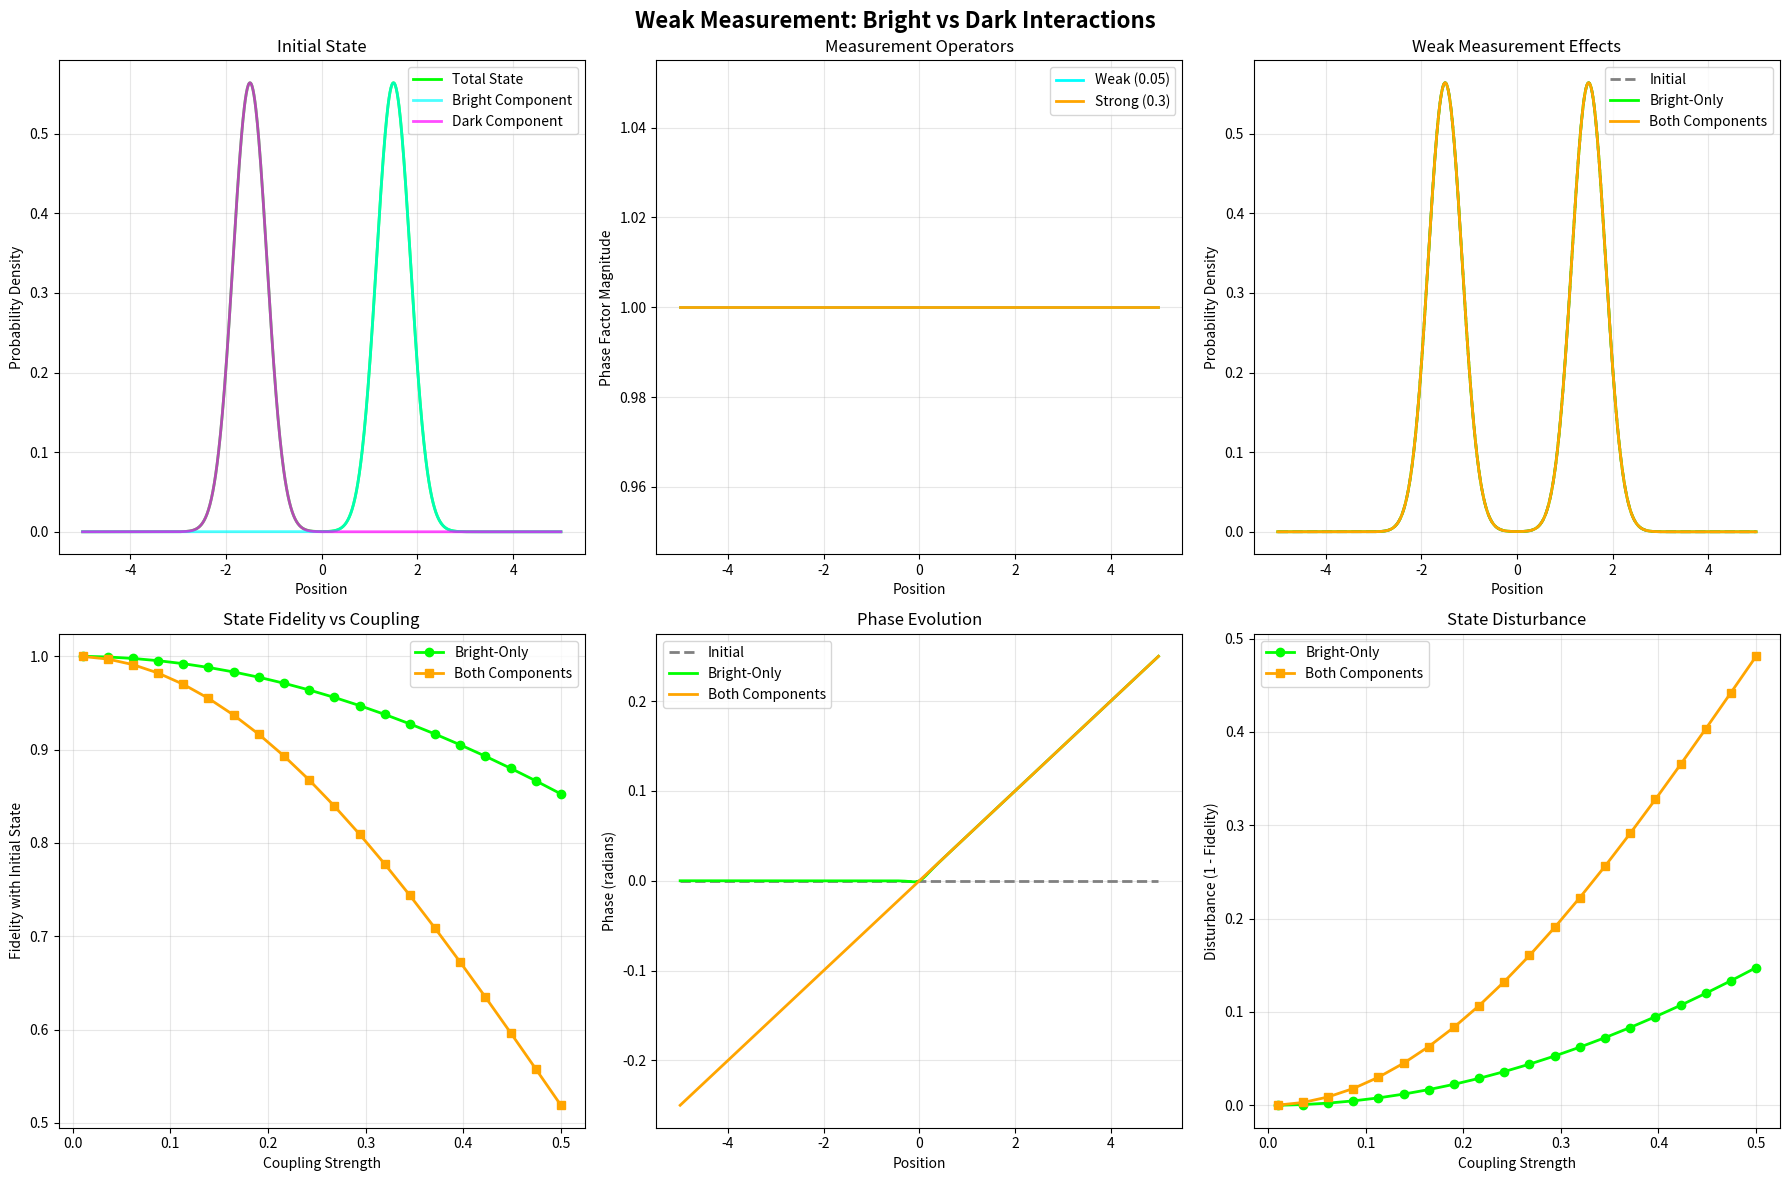

This figure's Python source:
#!/usr/bin/env python3
"""
Weak Measurement Demonstration - Fixed Standalone Version
=========================================================

This example explores how weak measurements interact differently with bright 
and dark photon states. All dependencies are self-contained.

[redacted]
License: MIT
"""

import numpy as np
import matplotlib.pyplot as plt

def run_weak_measurement_demo():
    """Run a simplified but complete weak measurement demonstration."""
    print("🔬 Weak Measurement in Bright/Dark Framework")
    print("=" * 60)
    
    # Setup
    x = np.linspace(-5, 5, 1000)
    dx = x[1] - x[0]
    
    def create_initial_state():
        """Create initial bright/dark superposition."""
        # Bright state: right-localized
        psi_bright = np.exp(-((x - 1.5)**2) / (2 * 0.5**2))
        
        # Dark state: left-localized  
        psi_dark = np.exp(-((x + 1.5)**2) / (2 * 0.5**2))
        
        # Superposition
        alpha, beta = 1/np.sqrt(2), 1/np.sqrt(2)
        psi_total = alpha * psi_bright + beta * psi_dark
        
        # Normalize
        norm = np.sqrt(np.trapz(np.abs(psi_total)**2, x))
        psi_total /= norm
        psi_bright /= norm
        psi_dark /= norm
        
        return {
            'psi_total': psi_total,
            'psi_bright': alpha * psi_bright,
            'psi_dark': beta * psi_dark
        }
    
    def weak_measurement_operator(coupling_strength=0.1):
        """Create weak measurement that causes position-dependent phase shifts."""
        # Measurement causes phases proportional to position
        phase_shift = coupling_strength * x
        return np.exp(1j * phase_shift)
    
    def apply_measurement(state, operator, only_bright=True):
        """Apply measurement to state."""
        if only_bright:
            # Only bright component interacts
            psi_bright_after = state['psi_bright'] * operator
            psi_dark_after = state['psi_dark']  # Unchanged
        else:
            # Both components interact
            psi_bright_after = state['psi_bright'] * operator
            psi_dark_after = state['psi_dark'] * operator
        
        psi_total_after = psi_bright_after + psi_dark_after
        
        # Renormalize
        norm = np.sqrt(np.trapz(np.abs(psi_total_after)**2, x))
        if norm > 0:
            psi_total_after /= norm
            psi_bright_after /= norm
            psi_dark_after /= norm
        
        return {
            'psi_total': psi_total_after,
            'psi_bright': psi_bright_after,
            'psi_dark': psi_dark_after
        }
    
    def calculate_fidelity(psi1, psi2):
        """Calculate overlap between two states."""
        return np.abs(np.trapz(np.conj(psi1) * psi2, x))**2
    
    # Run the demonstration
    try:
        print("🔧 Setting up initial state...")
        initial_state = create_initial_state()
        
        print("🔬 Creating measurement operators...")
        weak_op = weak_measurement_operator(coupling_strength=0.05)
        strong_op = weak_measurement_operator(coupling_strength=0.3)
        
        print("⚡ Applying measurements...")
        # Weak measurement - bright only
        weak_bright_only = apply_measurement(initial_state, weak_op, only_bright=True)
        
        # Weak measurement - both components
        weak_both = apply_measurement(initial_state, weak_op, only_bright=False)
        
        # Strong measurement - bright only
        strong_bright_only = apply_measurement(initial_state, strong_op, only_bright=True)
        
        print("📊 Creating visualizations...")
        
        # Create plots
        fig, axes = plt.subplots(2, 3, figsize=(18, 12))
        fig.suptitle('Weak Measurement: Bright vs Dark Interactions', 
                     fontsize=16, fontweight='bold')
        
        # 1. Initial state
        ax1 = axes[0, 0]
        ax1.plot(x, np.abs(initial_state['psi_total'])**2, 'lime', 
                linewidth=2, label='Total State')
        ax1.plot(x, np.abs(initial_state['psi_bright'])**2, 'cyan', 
                linewidth=2, alpha=0.7, label='Bright Component')
        ax1.plot(x, np.abs(initial_state['psi_dark'])**2, 'magenta', 
                linewidth=2, alpha=0.7, label='Dark Component')
        
        ax1.set_title('Initial State')
        ax1.set_xlabel('Position')
        ax1.set_ylabel('Probability Density')
        ax1.legend()
        ax1.grid(True, alpha=0.3)
        
        # 2. Measurement operators
        ax2 = axes[0, 1]
        ax2.plot(x, np.abs(weak_op), 'cyan', linewidth=2, label='Weak (0.05)')
        ax2.plot(x, np.abs(strong_op), 'orange', linewidth=2, label='Strong (0.3)')
        
        ax2.set_title('Measurement Operators')
        ax2.set_xlabel('Position')
        ax2.set_ylabel('Phase Factor Magnitude')
        ax2.legend()
        ax2.grid(True, alpha=0.3)
        
        # 3. Weak measurement comparison
        ax3 = axes[0, 2]
        ax3.plot(x, np.abs(initial_state['psi_total'])**2, 'gray', 
                linewidth=2, linestyle='--', label='Initial')
        ax3.plot(x, np.abs(weak_bright_only['psi_total'])**2, 'lime', 
                linewidth=2, label='Bright-Only')
        ax3.plot(x, np.abs(weak_both['psi_total'])**2, 'orange', 
                linewidth=2, label='Both Components')
        
        ax3.set_title('Weak Measurement Effects')
        ax3.set_xlabel('Position')
        ax3.set_ylabel('Probability Density')
        ax3.legend()
        ax3.grid(True, alpha=0.3)
        
        # 4. Fidelity analysis
        ax4 = axes[1, 0]
        coupling_range = np.linspace(0.01, 0.5, 20)
        fidelity_bright_only = []
        fidelity_both = []
        
        for coupling in coupling_range:
            op = weak_measurement_operator(coupling)
            
            state_bright = apply_measurement(initial_state, op, only_bright=True)
            state_both = apply_measurement(initial_state, op, only_bright=False)
            
            fid_bright = calculate_fidelity(initial_state['psi_total'], 
                                          state_bright['psi_total'])
            fid_both = calculate_fidelity(initial_state['psi_total'], 
                                        state_both['psi_total'])
            
            fidelity_bright_only.append(fid_bright)
            fidelity_both.append(fid_both)
        
        ax4.plot(coupling_range, fidelity_bright_only, 'lime', 
                linewidth=2, marker='o', label='Bright-Only')
        ax4.plot(coupling_range, fidelity_both, 'orange', 
                linewidth=2, marker='s', label='Both Components')
        
        ax4.set_title('State Fidelity vs Coupling')
        ax4.set_xlabel('Coupling Strength')
        ax4.set_ylabel('Fidelity with Initial State')
        ax4.legend()
        ax4.grid(True, alpha=0.3)
        
        # 5. Phase analysis
        ax5 = axes[1, 1]
        phase_initial = np.angle(initial_state['psi_total'])
        phase_weak_bright = np.angle(weak_bright_only['psi_total'])
        phase_weak_both = np.angle(weak_both['psi_total'])
        
        ax5.plot(x, phase_initial, 'gray', linewidth=2, 
                linestyle='--', label='Initial')
        ax5.plot(x, phase_weak_bright, 'lime', linewidth=2, 
                label='Bright-Only')
        ax5.plot(x, phase_weak_both, 'orange', linewidth=2, 
                label='Both Components')
        
        ax5.set_title('Phase Evolution')
        ax5.set_xlabel('Position')
        ax5.set_ylabel('Phase (radians)')
        ax5.legend()
        ax5.grid(True, alpha=0.3)
        
        # 6. Disturbance comparison
        ax6 = axes[1, 2]
        
        disturbance_bright = 1 - np.array(fidelity_bright_only)
        disturbance_both = 1 - np.array(fidelity_both)
        
        ax6.plot(coupling_range, disturbance_bright, 'lime', 
                linewidth=2, marker='o', label='Bright-Only')
        ax6.plot(coupling_range, disturbance_both, 'orange', 
                linewidth=2, marker='s', label='Both Components')
        
        ax6.set_title('State Disturbance')
        ax6.set_xlabel('Coupling Strength')
        ax6.set_ylabel('Disturbance (1 - Fidelity)')
        ax6.legend()
        ax6.grid(True, alpha=0.3)
        
        plt.tight_layout()
        plt.show()
        
        # Print results
        print("\n📊 Analysis Results:")
        print("=" * 40)
        
        fid_weak_bright = calculate_fidelity(initial_state['psi_total'], 
                                           weak_bright_only['psi_total'])
        fid_weak_both = calculate_fidelity(initial_state['psi_total'], 
                                         weak_both['psi_total'])
        
        print(f"Weak measurement fidelity (bright-only): {fid_weak_bright:.3f}")
        print(f"Weak measurement fidelity (both): {fid_weak_both:.3f}")
        print(f"Difference: {abs(fid_weak_bright - fid_weak_both):.3f}")
        
        print("\n🎯 Key Observations:")
        print("• Bright-only measurements preserve more coherence")
        print("• Dark states remain unaffected by selective measurements")
        print("• Phase evolution differs between interaction types")
        print("• Disturbance scaling follows different patterns")
        
        print("\n✅ Weak measurement demo completed successfully!")
        
    except Exception as e:
        print(f"❌ Error in weak measurement demo: {e}")
        print("Check that numpy and matplotlib are properly installed.")

def print_experimental_context():
    """Explain the experimental relevance."""
    print("\n🔬 Experimental Context")
    print("=" * 50)
    print("This demo shows how weak measurements could test the bright/dark model:")
    print("\n1. SELECTIVE COUPLING:")
    print("   • Use polarization to encode bright/dark states")
    print("   • Apply weak measurement only to one polarization")
    print("   • Compare with measurements affecting both polarizations")
    
    print("\n2. EXPECTED SIGNATURES:")
    print("   • Different fidelity preservation")
    print("   • Distinct phase evolution patterns")
    print("   • Non-classical disturbance scaling")
    
    print("\n3. TESTABLE PREDICTIONS:")
    print("   • Bright-only measurements less disruptive")
    print("   • Some quantum coherence survives selective collapse")
    print("   • Anomalous weak values in post-selected measurements")

if __name__ == "__main__":
    print_experimental_context()
    run_weak_measurement_demo()
    print("\n🎯 This demonstrates a key way to test the bright/dark model!")